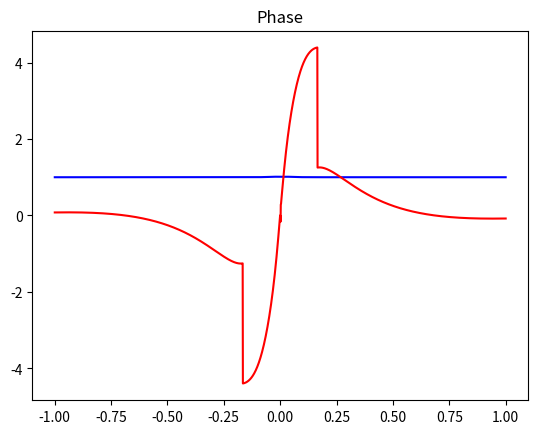

Recreate this plot in Python.
# -*- coding: utf-8 -*-
"""
Created on Wed Dec 12 13:39:29 2018

[redacted]
"""


import numpy as np
import matplotlib.pyplot as plt

ran = 2000
phi1 = -1
phi2 = -1
r1 =  0.94565476797
r2 = 0.999189867767
lamd = 0.000001550
Q = 6000000
b = 0.000025
l = 2*np.pi*b
n = 3.45

#aa = (2*np.pi*n)/(Q*lamd)
aa = -1.001
#aa2 = (2*np.pi*n)/(Q*lamd)
aa2 = -1.0001
a1 = np.exp((-aa*l)/2)
a2 = np.exp((-aa2*l)/2)

#r1 = r2*a1 #critical

Etai = np.ndarray(ran, float)
Erai = np.ndarray(ran, float)
PHI = np.ndarray(ran, float)

phi1t = np.ndarray(ran, float)
phi2t = np.ndarray(ran, float)

for i in range(0,ran):
    
    
    Er12 = (r2-a2*np.exp(1j*phi2))/(1-r2*a2*np.exp(1j*phi2)) #coupling r12
    
    Eta = (r1-Er12*a1*np.exp(1j*phi1))/(1-r1*Er12*a1*np.exp(1j*phi1)) #transmission
    
    #Era = (r1-r2*a1*np.exp(1j*phi1))/(1-r1*r2*a1*np.exp(1j*phi1))
    
    
    phi1 = phi1 + 0.001    
    phi2 = phi2 + 0.001    
    
    Etai[i] = abs(Eta)**2 
    #Erai[i] = abs(Era)**2
    #PHI[i] = np.angle(Eta)
    PHI[i] = np.arctan(r1*a1*abs(Er12)*np.sin(phi2+phi1))/(1-r1*a1*abs(Er12)*np.cos(phi2+phi1)) - np.arctan((a1*abs(Er12)*np.sin(phi2+phi1))/(r1-a1*abs(Er12)*np.cos(phi2+phi1)))
    
    phi1t[i] = phi1
    phi2t[i] = phi2
    
    
fig = plt.figure()

#plt.ylim(top=1.02,bottom=0.9)

plt.title("Transmitted field // EIA")
plt.plot(phi1t,Etai, 'b')
plt.show()

#plt.xlim([-0.2,0.2])
plt.title("Phase")
plt.plot(phi2t,PHI, 'r')
plt.show()

#fig.savefig('tempds.png', dpi=200)